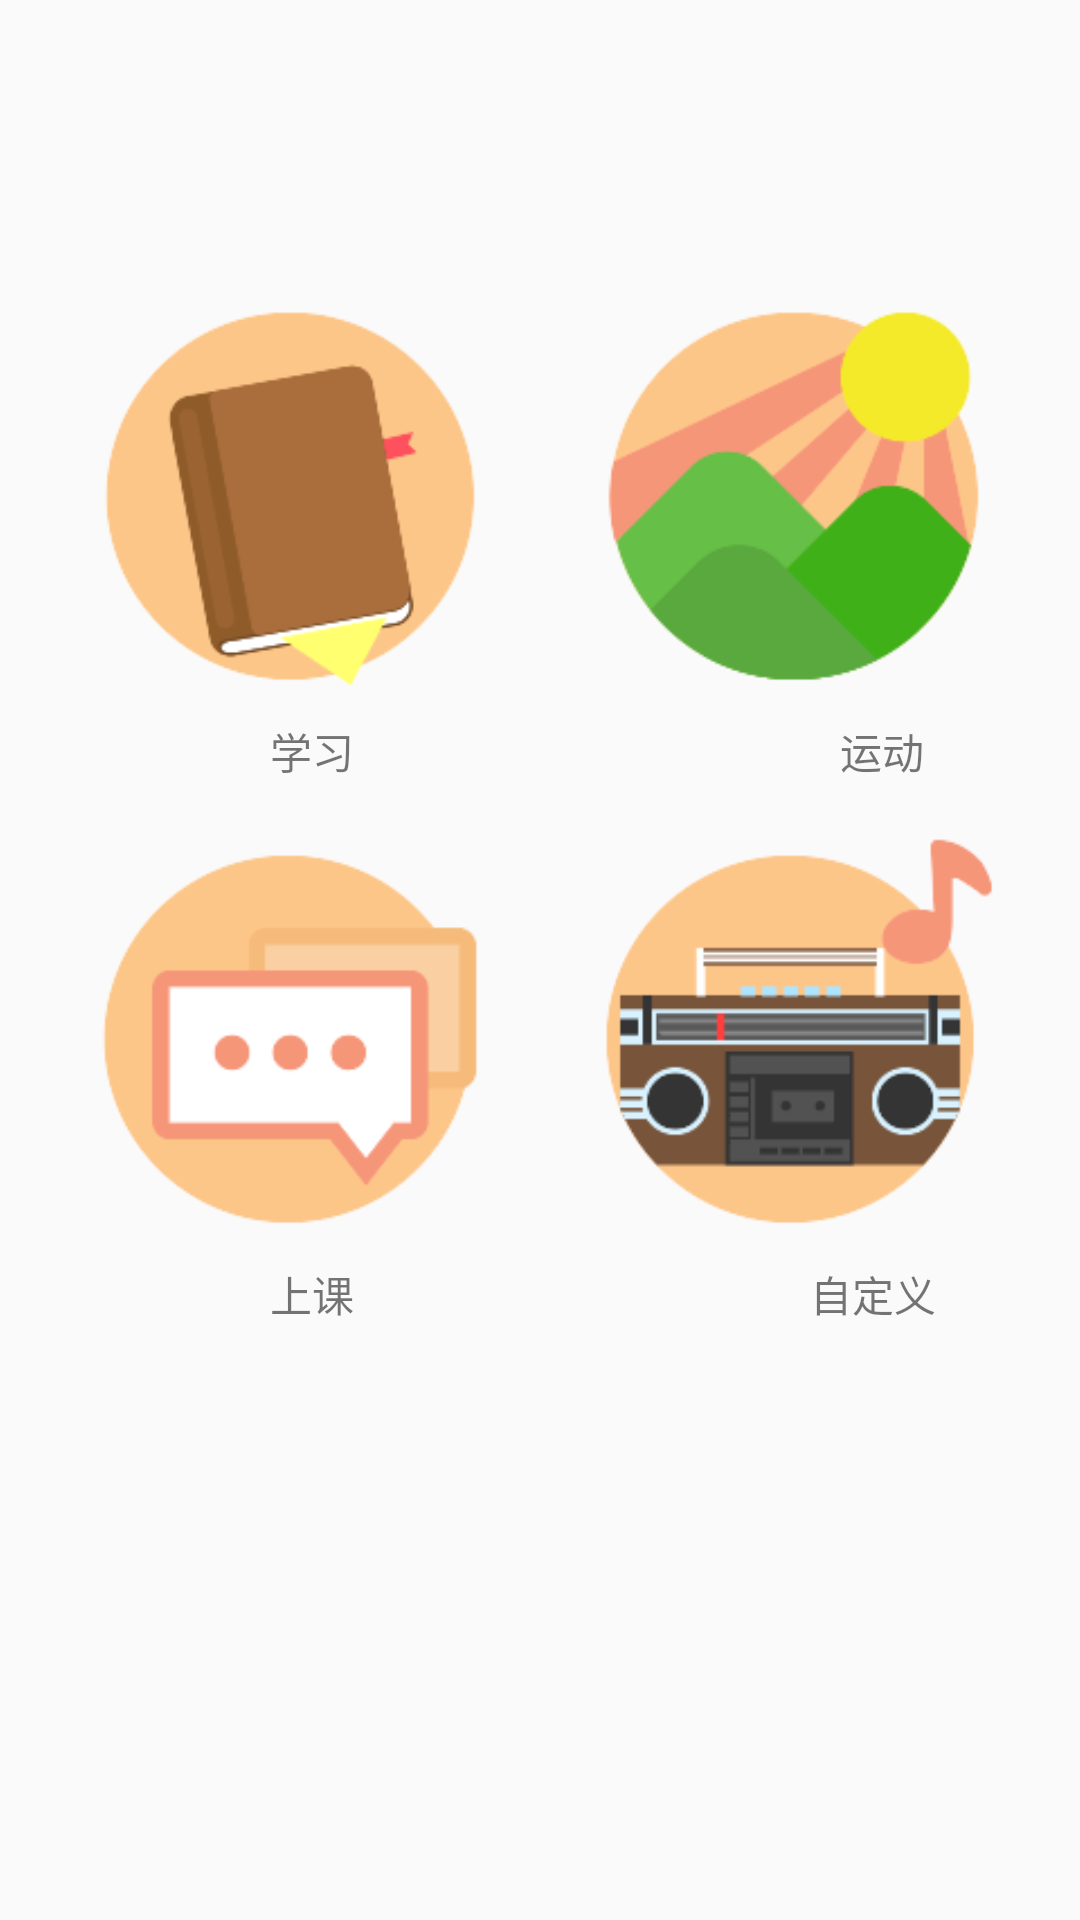

The Android layout XML behind this screen, and the referenced resources:
<!-- AndroidManifest.xml: application theme AppTheme -->
<!-- res/layout/activity_modify.xml -->
<?xml version="1.0" encoding="utf-8"?>
<RelativeLayout
    xmlns:android="http://schemas.android.com/apk/res/android"
    android:orientation="vertical"
    android:layout_width="match_parent"
    android:layout_height="match_parent">

    <TextView
        android:text="学习"
        android:layout_below="@+id/imageView3"
        android:layout_marginLeft="90dp"
        android:layout_width="wrap_content"
        android:layout_height="wrap_content" />
    <Button
        android:background="@mipmap/study"
        android:layout_marginTop="90dp"
        android:layout_marginLeft="20dp"
        android:layout_width="150dp"
        android:layout_height="150dp"
        android:id="@+id/imageView3" />
    <TextView
        android:text="上课"
        android:layout_marginLeft="90dp"
        android:layout_width="wrap_content"
        android:layout_height="wrap_content"
        android:layout_below="@+id/taking_class" />

    <TextView
        android:text="运动"
        android:layout_marginLeft="280dp"
        android:layout_below="@+id/imageView6"
        android:layout_width="wrap_content"
        android:layout_height="wrap_content" />
    <Button
        android:background="@mipmap/fitting"
        android:layout_marginRight="22dp"
        android:layout_width="150dp"
        android:layout_height="150dp"
        android:layout_alignTop="@+id/imageView3"
        android:layout_alignParentRight="true"
        android:layout_alignParentEnd="true"
        android:layout_marginEnd="22dp"
        android:id="@+id/imageView6" />

    <Button
        android:background="@mipmap/social"
        android:id="@+id/taking_class"
        android:layout_width="150dp"
        android:layout_height="150dp"
        android:layout_alignTop="@+id/imageView5"
        android:layout_alignLeft="@+id/imageView3"
        android:layout_alignStart="@+id/imageView3" />

    <TextView
        android:text="自定义"
        android:layout_marginLeft="270dp"
        android:layout_below="@id/imageView5"
        android:layout_width="wrap_content"
        android:layout_height="wrap_content" />
    <Button
        android:background="@mipmap/music"
        android:layout_width="150dp"
        android:layout_height="150dp"
        android:id="@+id/imageView5"
        android:layout_below="@+id/imageView6"
        android:layout_alignLeft="@+id/imageView6"
        android:layout_alignStart="@+id/imageView6"
        android:layout_marginTop="31dp" />
</RelativeLayout>
<!-- resources referenced by this layout -->
<resources>
  <!-- mipmap fitting: png bitmap (mipmap-xxhdpi, 15370 bytes) -->
  <!-- mipmap music: png bitmap (mipmap-xxhdpi, 13506 bytes) -->
  <!-- mipmap social: png bitmap (mipmap-xxhdpi, 7981 bytes) -->
  <!-- mipmap study: png bitmap (mipmap-xxhdpi, 14398 bytes) -->
  <style name="AppTheme" parent="Theme.AppCompat.DayNight.NoActionBar">
              
              <item name="colorPrimary">@color/colorPrimary</item>
              <item name="colorPrimaryDark">@color/colorPrimaryDark</item>
              <item name="colorAccent">@color/colorAccent</item>
          </style>
  <color name="colorPrimary">#fdc689</color>
  <color name="colorPrimaryDark">#f69679</color>
  <color name="colorAccent">#FF4081</color>
</resources>
